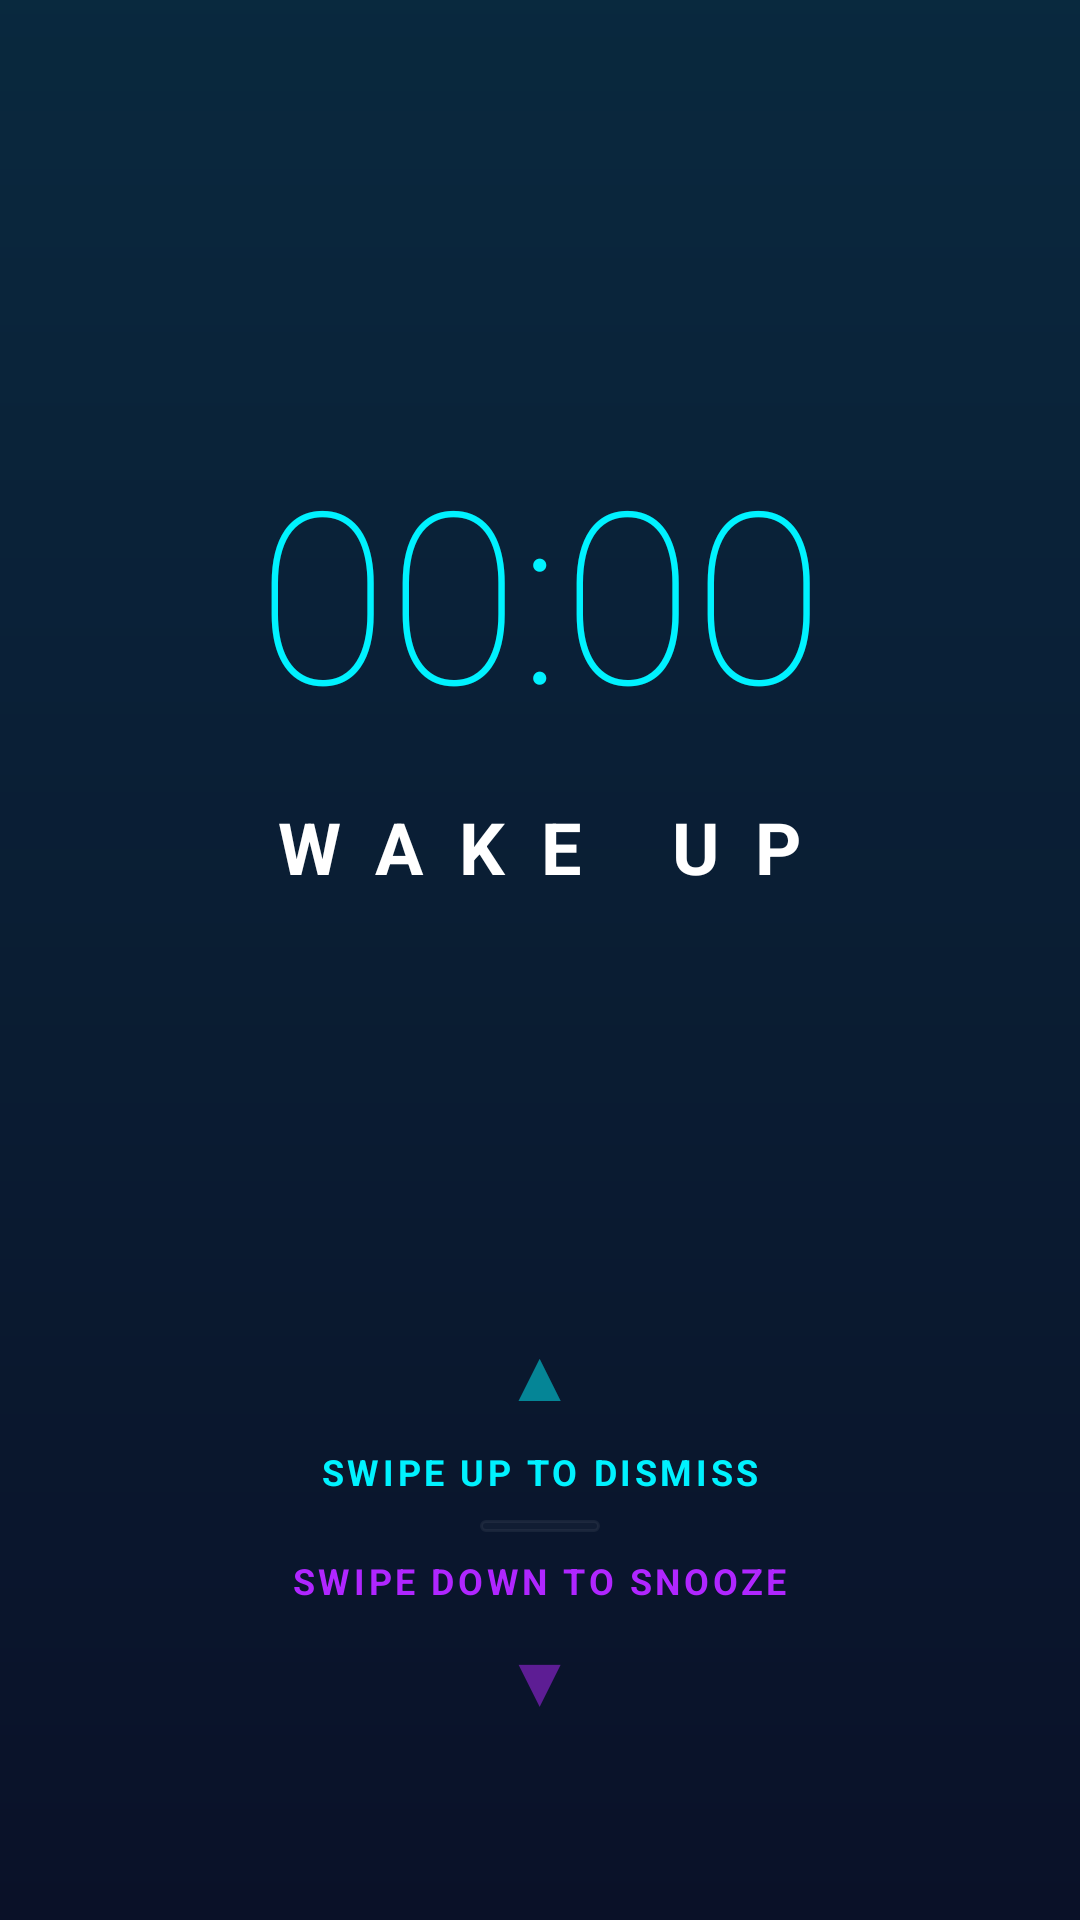

Reconstruct the res/layout file that produces this screen, plus the resources it refers to.
<!-- AndroidManifest.xml: activity theme Theme.AppCompat.NoActionBar -->
<!-- res/layout/activity_wake_up.xml -->
<?xml version="1.0" encoding="utf-8"?>
<androidx.constraintlayout.widget.ConstraintLayout
    xmlns:android="http://schemas.android.com/apk/res/android"
    xmlns:app="http://schemas.android.com/apk/res-auto"
    android:id="@+id/rootWakeUp"
    android:layout_width="match_parent"
    android:layout_height="match_parent"
    android:background="@color/brand_dark_blue">

    <View
        android:layout_width="match_parent"
        android:layout_height="match_parent"
        android:background="@drawable/top_glow_gradient" />

    <TextView
        android:id="@+id/tvWakeUpTime"
        android:layout_width="wrap_content"
        android:layout_height="wrap_content"
        android:text="00:00"
        android:textColor="@color/neon_blue"
        android:textSize="80sp"
        android:fontFamily="sans-serif-thin"
        app:layout_constraintBottom_toTopOf="@id/tvWakeUpLabel"
        app:layout_constraintEnd_toEndOf="parent"
        app:layout_constraintStart_toStartOf="parent"
        app:layout_constraintTop_toTopOf="parent"
        app:layout_constraintVertical_chainStyle="packed" />

    <TextView
        android:id="@+id/tvWakeUpLabel"
        android:layout_width="wrap_content"
        android:layout_height="wrap_content"
        android:text="WAKE UP"
        android:textColor="@color/white"
        android:textSize="24sp"
        android:textStyle="bold"
        android:letterSpacing="0.5"
        android:layout_marginTop="16dp"
        app:layout_constraintBottom_toTopOf="@id/layoutSwipeGuide"
        app:layout_constraintEnd_toEndOf="parent"
        app:layout_constraintStart_toStartOf="parent"
        app:layout_constraintTop_toBottomOf="@id/tvWakeUpTime" />

    <LinearLayout
        android:id="@+id/layoutSwipeGuide"
        android:layout_width="wrap_content"
        android:layout_height="wrap_content"
        android:orientation="vertical"
        android:gravity="center"
        android:layout_marginBottom="64dp"
        app:layout_constraintBottom_toBottomOf="parent"
        app:layout_constraintEnd_toEndOf="parent"
        app:layout_constraintStart_toStartOf="parent">

        <TextView
            android:layout_width="wrap_content"
            android:layout_height="wrap_content"
            android:text="▲"
            android:textColor="@color/neon_blue"
            android:textSize="24sp"
            android:alpha="0.5" />

        <TextView
            android:layout_width="wrap_content"
            android:layout_height="wrap_content"
            android:text="SWIPE UP TO DISMISS"
            android:textColor="@color/neon_blue"
            android:textSize="12sp"
            android:textStyle="bold"
            android:letterSpacing="0.1"
            android:layout_marginVertical="8dp"/>

        <View
            android:layout_width="40dp"
            android:layout_height="4dp"
            android:background="@drawable/glass_card_bg"
            android:alpha="0.3"/>

        <TextView
            android:layout_width="wrap_content"
            android:layout_height="wrap_content"
            android:text="SWIPE DOWN TO SNOOZE"
            android:textColor="@color/neon_purple"
            android:textSize="12sp"
            android:textStyle="bold"
            android:letterSpacing="0.1"
            android:layout_marginVertical="8dp"/>

        <TextView
            android:layout_width="wrap_content"
            android:layout_height="wrap_content"
            android:text="▼"
            android:textColor="@color/neon_purple"
            android:textSize="24sp"
            android:alpha="0.5" />
    </LinearLayout>

</androidx.constraintlayout.widget.ConstraintLayout>
<!-- resources referenced by this layout -->
<resources>
  <color name="brand_dark_blue">#0A1128</color>
  <color name="neon_blue">#00F2FF</color>
  <color name="neon_purple">#B026FF</color>
  <color name="white">#FFFFFFFF</color>
  <!-- drawable glass_card_bg (drawable) -->
  <?xml version="1.0" encoding="utf-8"?>
  <shape xmlns:android="http://schemas.android.com/apk/res/android">
      <solid android:color="@color/glass_white" />
      <corners android:radius="16dp" />
      <stroke android:width="1dp" android:color="#33FFFFFF" />
  </shape>
  <!-- drawable top_glow_gradient (drawable) -->
  <?xml version="1.0" encoding="utf-8"?>
  <shape xmlns:android="http://schemas.android.com/apk/res/android">
      <gradient
          android:angle="270"
          android:endColor="#00000000"
          android:startColor="#1A00F2FF" />
  </shape>
  <color name="glass_white">#1AFFFFFF</color>
</resources>
